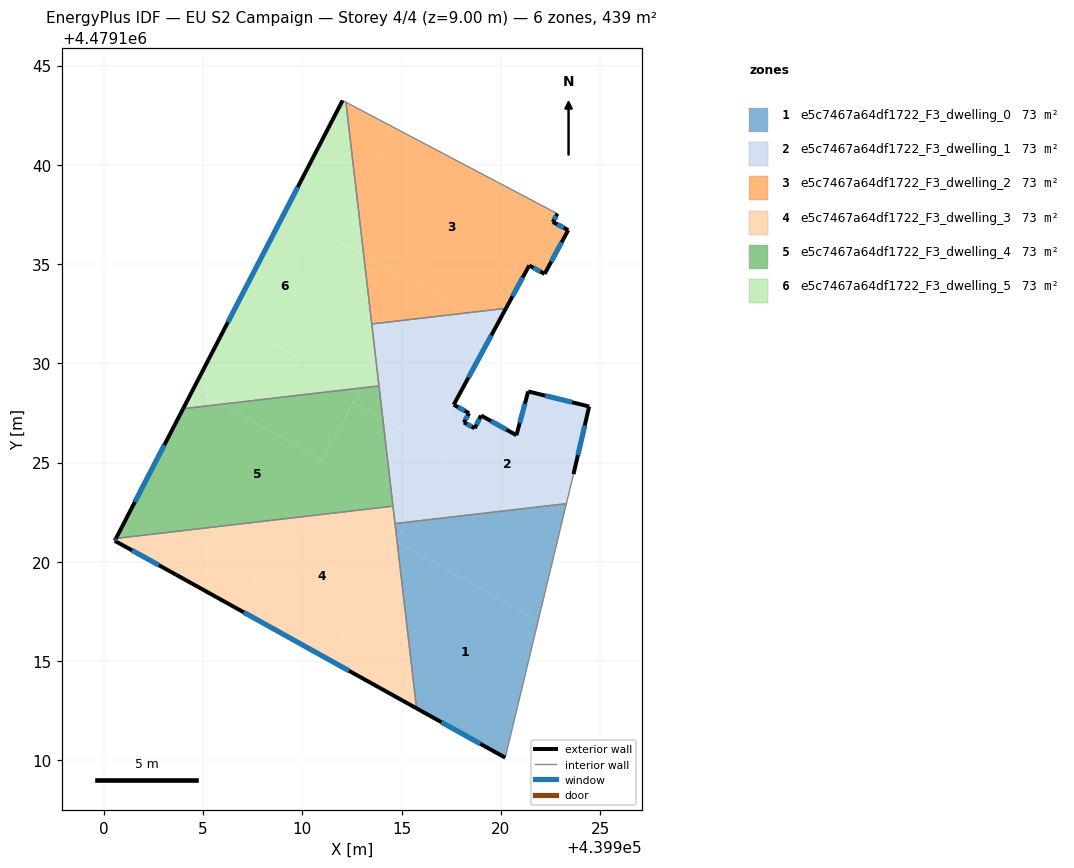
=== STOREY PLAN SPEC (per zone: floor XY polygon, exterior-wall plan segments, windows/doors) ===
zone 1: e5c7467a64df1722_F3_dwelling_0  (73.2 m²)
  floor: (439920.22, 4479110.13) (439921.89, 4479117.05) (439914.78, 4479121.00) (439915.75, 4479112.62)
  floor: (439921.89, 4479117.05) (439923.31, 4479122.93) (439915.26, 4479121.99) (439914.77, 4479121.11) (439914.78, 4479121.00)
  floor: (439914.77, 4479121.11) (439915.26, 4479121.99) (439914.67, 4479121.92)
  exterior wall: (439920.22, 4479110.13) – (439915.76, 4479112.62)  [5.1 m]
    window: (439918.97, 4479110.83) – (439917.01, 4479111.92)  [2.9 m²]
  interior walls: 3
zone 2: e5c7467a64df1722_F3_dwelling_1  (73.2 m²)
  floor: (439923.31, 4479122.93) (439923.66, 4479124.41) (439924.45, 4479127.83) (439921.38, 4479128.58) (439920.79, 4479126.38) (439919.01, 4479127.37) (439918.69, 4479126.73) (439918.14, 4479127.02) (439918.41, 4479127.49) (439918.33, 4479127.53) (439915.26, 4479121.99)
  floor: (439918.33, 4479127.53) (439917.63, 4479127.91) (439919.73, 4479131.78) (439918.35, 4479132.55) (439913.50, 4479131.98) (439914.06, 4479127.19) (439917.18, 4479125.45)
  floor: (439919.73, 4479131.78) (439920.26, 4479132.77) (439918.35, 4479132.55)
  floor: (439915.26, 4479121.99) (439917.18, 4479125.45) (439914.06, 4479127.19) (439914.67, 4479121.92)
  exterior wall: (439918.14, 4479127.02) – (439918.69, 4479126.73)  [0.6 m]
    window: (439918.29, 4479126.94) – (439918.53, 4479126.81)  [0.4 m²]
  exterior wall: (439918.69, 4479126.73) – (439919.01, 4479127.37)  [0.7 m]
    window: (439918.78, 4479126.91) – (439918.92, 4479127.19)  [0.4 m²]
  exterior wall: (439919.01, 4479127.37) – (439920.79, 4479126.38)  [2.0 m]
    window: (439919.51, 4479127.09) – (439920.29, 4479126.66)  [1.2 m²]
  exterior wall: (439920.79, 4479126.38) – (439921.38, 4479128.58)  [2.3 m]
    window: (439920.95, 4479127.00) – (439921.22, 4479127.96)  [1.3 m²]
  exterior wall: (439921.38, 4479128.58) – (439924.45, 4479127.83)  [3.2 m]
    window: (439922.24, 4479128.37) – (439923.59, 4479128.04)  [1.8 m²]
  exterior wall: (439924.45, 4479127.83) – (439923.66, 4479124.41)  [3.5 m]
    window: (439924.23, 4479126.87) – (439923.89, 4479125.37)  [2.0 m²]
  exterior wall: (439920.26, 4479132.77) – (439917.63, 4479127.91)  [5.5 m]
    window: (439919.52, 4479131.41) – (439918.37, 4479129.28)  [3.2 m²]
  exterior wall: (439917.63, 4479127.91) – (439918.41, 4479127.49)  [0.9 m]
    window: (439917.85, 4479127.79) – (439918.19, 4479127.61)  [0.5 m²]
  exterior wall: (439918.41, 4479127.49) – (439918.14, 4479127.02)  [0.5 m]
    window: (439918.33, 4479127.36) – (439918.21, 4479127.15)  [0.3 m²]
  interior walls: 6
zone 3: e5c7467a64df1722_F3_dwelling_2  (73.2 m²)
  floor: (439922.21, 4479134.50) (439922.22, 4479134.52) (439923.40, 4479136.71) (439922.62, 4479137.12) (439922.85, 4479137.54) (439914.58, 4479141.90) (439912.73, 4479138.58) (439913.09, 4479135.47) (439918.35, 4479132.55) (439920.26, 4479132.77) (439921.43, 4479134.93)
  floor: (439913.50, 4479131.98) (439913.09, 4479135.47) (439913.09, 4479135.47)
  floor: (439912.73, 4479138.58) (439914.58, 4479141.90) (439912.20, 4479143.16)
  floor: (439918.35, 4479132.55) (439913.09, 4479135.47) (439913.50, 4479131.98)
  exterior wall: (439922.21, 4479134.50) – (439921.43, 4479134.93)  [0.9 m]
    window: (439921.99, 4479134.62) – (439921.65, 4479134.81)  [0.5 m²]
  exterior wall: (439921.43, 4479134.93) – (439920.26, 4479132.77)  [2.5 m]
    window: (439921.10, 4479134.33) – (439920.59, 4479133.38)  [1.4 m²]
  exterior wall: (439922.85, 4479137.54) – (439922.62, 4479137.12)  [0.5 m]
    window: (439922.79, 4479137.42) – (439922.69, 4479137.24)  [0.3 m²]
  exterior wall: (439922.62, 4479137.12) – (439923.40, 4479136.71)  [0.9 m]
    window: (439922.84, 4479137.01) – (439923.18, 4479136.83)  [0.5 m²]
  exterior wall: (439923.40, 4479136.71) – (439922.21, 4479134.50)  [2.5 m]
    window: (439923.06, 4479136.09) – (439922.54, 4479135.13)  [1.4 m²]
  interior walls: 3
zone 4: e5c7467a64df1722_F3_dwelling_3  (73.2 m²)
  floor: (439911.40, 4479115.04) (439914.77, 4479121.11) (439914.57, 4479122.80) (439909.35, 4479122.19) (439906.79, 4479117.60)
  floor: (439915.75, 4479112.62) (439914.78, 4479121.00) (439914.72, 4479121.03) (439911.40, 4479115.04)
  floor: (439906.79, 4479117.60) (439909.35, 4479122.19) (439900.61, 4479121.18) (439900.55, 4479121.06) (439903.65, 4479119.34)
  exterior wall: (439915.76, 4479112.62) – (439903.65, 4479119.34)  [13.9 m]
    window: (439912.35, 4479114.51) – (439907.05, 4479117.46)  [8.0 m²]
  exterior wall: (439903.65, 4479119.34) – (439900.55, 4479121.06)  [3.5 m]
    window: (439902.78, 4479119.83) – (439901.42, 4479120.58)  [2.0 m²]
  exterior wall: (439900.55, 4479121.06) – (439900.61, 4479121.18)  [0.1 m]
    window: (439900.57, 4479121.09) – (439900.59, 4479121.14)  [0.1 m²]
  interior walls: 3
zone 5: e5c7467a64df1722_F3_dwelling_4  (73.2 m²)
  floor: (439910.98, 4479125.14) (439912.88, 4479128.56) (439912.60, 4479128.72) (439905.94, 4479127.94)
  floor: (439914.06, 4479127.19) (439913.86, 4479128.86) (439912.60, 4479128.72) (439912.88, 4479128.56) (439912.58, 4479128.01)
  floor: (439914.57, 4479122.80) (439913.86, 4479128.86) (439914.06, 4479127.19) (439912.58, 4479128.01) (439910.98, 4479125.14) (439905.94, 4479127.94) (439909.68, 4479128.37) (439903.99, 4479127.71) (439900.61, 4479121.18)
  exterior wall: (439900.61, 4479121.18) – (439903.99, 4479127.71)  [7.4 m]
    window: (439901.56, 4479123.01) – (439903.04, 4479125.88)  [4.2 m²]
  interior walls: 3
zone 6: e5c7467a64df1722_F3_dwelling_5  (73.2 m²)
  floor: (439912.60, 4479128.72) (439908.51, 4479130.99) (439912.73, 4479138.58) (439912.20, 4479143.16) (439912.03, 4479143.25) (439904.52, 4479128.73) (439905.94, 4479127.94)
  floor: (439913.09, 4479135.47) (439912.73, 4479138.58) (439911.49, 4479136.36)
  floor: (439905.94, 4479127.94) (439904.52, 4479128.73) (439903.99, 4479127.71)
  floor: (439913.86, 4479128.86) (439913.09, 4479135.47) (439911.49, 4479136.36) (439908.51, 4479130.99) (439912.60, 4479128.72)
  exterior wall: (439903.99, 4479127.71) – (439912.03, 4479143.25)  [17.5 m]
    window: (439906.25, 4479132.08) – (439909.77, 4479138.88)  [10.1 m²]
  interior walls: 4

=== DERIVED (storey summary) ===
Building: EU S2 Campaign
Storey: 4 of 4  (floor level z = 9.00 m)
Storey gross floor area: 439.0 m²
Zones on this storey: 6
  - e5c7467a64df1722_F3_dwelling_0: floor 73.2 m²; exterior wall 5.1 m (15.3 m²); 1 window(s) 2.9 m²; WWR 19.2%
  - e5c7467a64df1722_F3_dwelling_1: floor 73.2 m²; exterior wall 19.3 m (57.8 m²); 9 window(s) 11.1 m²; WWR 19.2%
  - e5c7467a64df1722_F3_dwelling_2: floor 73.2 m²; exterior wall 7.2 m (21.6 m²); 5 window(s) 4.2 m²; WWR 19.2%
  - e5c7467a64df1722_F3_dwelling_3: floor 73.2 m²; exterior wall 17.5 m (52.6 m²); 3 window(s) 10.1 m²; WWR 19.2%
  - e5c7467a64df1722_F3_dwelling_4: floor 73.2 m²; exterior wall 7.4 m (22.1 m²); 1 window(s) 4.2 m²; WWR 19.2%
  - e5c7467a64df1722_F3_dwelling_5: floor 73.2 m²; exterior wall 17.5 m (52.5 m²); 1 window(s) 10.1 m²; WWR 19.2%
Zone adjacency (shared interzone walls):
  - e5c7467a64df1722_F3_dwelling_0 ↔ e5c7467a64df1722_F3_dwelling_1
  - e5c7467a64df1722_F3_dwelling_0 ↔ e5c7467a64df1722_F3_dwelling_3
  - e5c7467a64df1722_F3_dwelling_1 ↔ e5c7467a64df1722_F3_dwelling_2
  - e5c7467a64df1722_F3_dwelling_1 ↔ e5c7467a64df1722_F3_dwelling_3
  - e5c7467a64df1722_F3_dwelling_1 ↔ e5c7467a64df1722_F3_dwelling_4
  - e5c7467a64df1722_F3_dwelling_1 ↔ e5c7467a64df1722_F3_dwelling_5
  - e5c7467a64df1722_F3_dwelling_2 ↔ e5c7467a64df1722_F3_dwelling_5
  - e5c7467a64df1722_F3_dwelling_3 ↔ e5c7467a64df1722_F3_dwelling_4
  - e5c7467a64df1722_F3_dwelling_4 ↔ e5c7467a64df1722_F3_dwelling_5